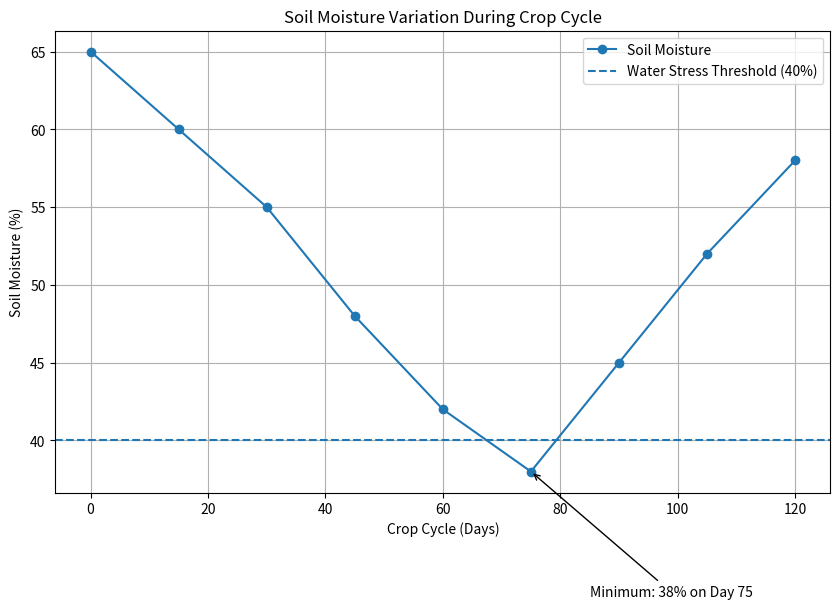
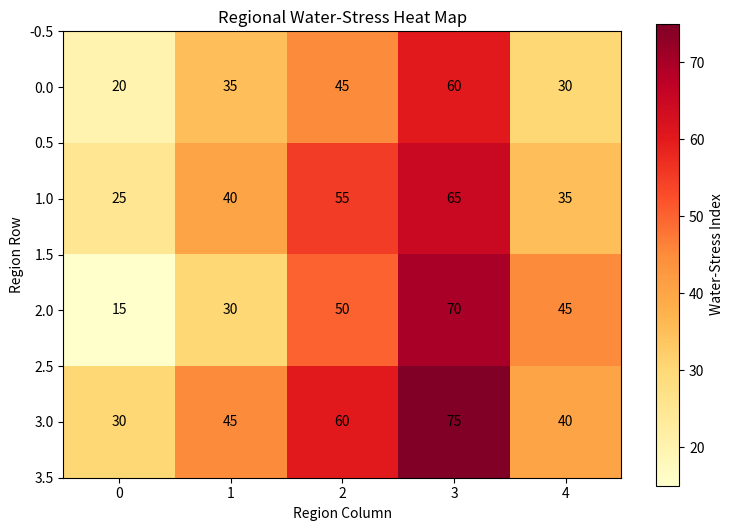

These figures' Python source, in order:
import numpy as np
import matplotlib.pyplot as plt

days = [0, 15, 30, 45, 60, 75, 90, 105, 120]
soil_moisture = [65, 60, 55, 48, 42, 38, 45, 52, 58]

threshold = 40

min_moisture = min(soil_moisture)
min_day = days[soil_moisture.index(min_moisture)]

plt.figure(figsize=(10, 6))

plt.plot(
    days,
    soil_moisture,
    marker="o",
    label="Soil Moisture"
)

plt.axhline(
    threshold,
    linestyle="--",
    label="Water Stress Threshold (40%)"
)

plt.annotate(
    f"Minimum: {min_moisture}% on Day {min_day}",
    xy=(min_day, min_moisture),
    xytext=(min_day + 10, min_moisture - 8),
    arrowprops=dict(arrowstyle="->")
)

plt.title("Soil Moisture Variation During Crop Cycle")
plt.xlabel("Crop Cycle (Days)")
plt.ylabel("Soil Moisture (%)")
plt.grid(True)
plt.legend()
plt.show()


water_stress = np.array([
    [20, 35, 45, 60, 30],
    [25, 40, 55, 65, 35],
    [15, 30, 50, 70, 45],
    [30, 45, 60, 75, 40]
])

plt.figure(figsize=(9, 6))

heatmap = plt.imshow(
    water_stress,
    cmap="YlOrRd"
)

plt.colorbar(heatmap, label="Water-Stress Index")

plt.title("Regional Water-Stress Heat Map")
plt.xlabel("Region Column")
plt.ylabel("Region Row")

for i in range(water_stress.shape[0]):
    for j in range(water_stress.shape[1]):
        plt.text(
            j,
            i,
            water_stress[i, j],
            ha="center",
            va="center"
        )

plt.show()


max_value = np.max(water_stress)

position = np.unravel_index(
    np.argmax(water_stress),
    water_stress.shape
)

row = position[0] + 1
column = position[1] + 1

print("Maximum Water Stress :", max_value)
print("Region : Row", row, ", Column", column)
print("Status : Severe Water Stress")
